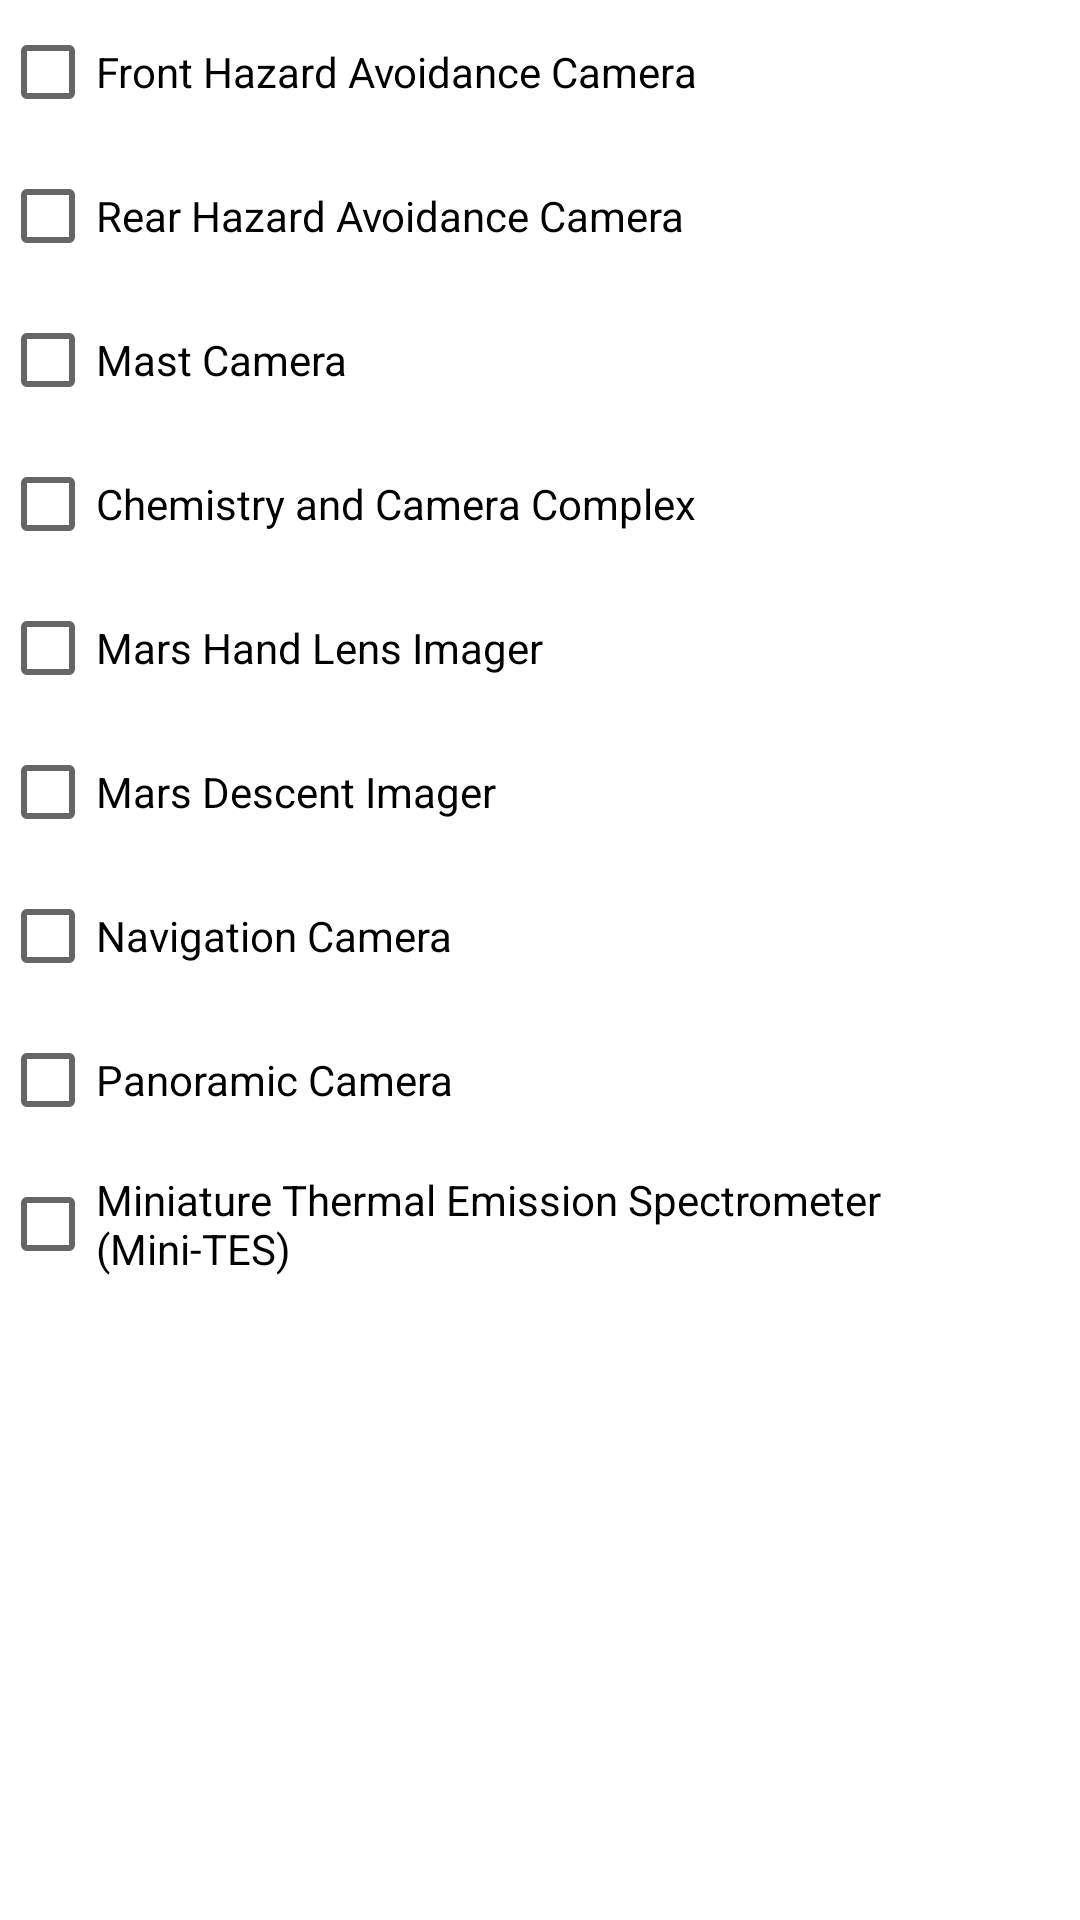

Here is an Android app screen rendered from its layout file. Give the layout XML and the strings, colors and styles it references.
<!-- AndroidManifest.xml: application theme Theme.Nato -->
<!-- res/layout/fragment_filter.xml -->
<?xml version="1.0" encoding="utf-8"?>
<LinearLayout xmlns:android="http://schemas.android.com/apk/res/android"
    xmlns:tools="http://schemas.android.com/tools"
    android:layout_width="match_parent"
    android:layout_height="match_parent"
    android:orientation="vertical"
    tools:context=".Fragment.FilterFragment">

    <CheckBox
        android:id="@+id/chckFHAZ"
        android:layout_width="match_parent"
        android:layout_height="wrap_content"
        android:text="Front Hazard Avoidance Camera" />

    <CheckBox
        android:id="@+id/chckRHAZ"
        android:layout_width="match_parent"
        android:layout_height="wrap_content"
        android:text="Rear Hazard Avoidance Camera" />

    <CheckBox
        android:id="@+id/chckMAST"
        android:layout_width="match_parent"
        android:layout_height="wrap_content"
        android:text="Mast Camera" />

    <CheckBox
        android:id="@+id/chckCHEMCAM"
        android:layout_width="match_parent"
        android:layout_height="wrap_content"
        android:text="Chemistry and Camera Complex" />

    <CheckBox
        android:id="@+id/chckMAHLI"
        android:layout_width="match_parent"
        android:layout_height="wrap_content"
        android:text="Mars Hand Lens Imager" />

    <CheckBox
        android:id="@+id/chckMARDI"
        android:layout_width="match_parent"
        android:layout_height="wrap_content"
        android:text="Mars Descent Imager" />

    <CheckBox
        android:id="@+id/chckNAVCAM"
        android:layout_width="match_parent"
        android:layout_height="wrap_content"
        android:text="Navigation Camera" />

    <CheckBox
        android:id="@+id/chckPANCAM"
        android:layout_width="match_parent"
        android:layout_height="wrap_content"
        android:text="Panoramic Camera" />

    <CheckBox
        android:id="@+id/chckMINITES"
        android:layout_width="match_parent"
        android:layout_height="wrap_content"
        android:text="Miniature Thermal Emission Spectrometer (Mini-TES)" />

</LinearLayout>
<!-- resources referenced by this layout -->
<resources>
  <style name="Theme.Nato" parent="Theme.MaterialComponents.DayNight.NoActionBar">
          
          <item name="colorPrimary">@color/purple_500</item>
          <item name="colorPrimaryVariant">@color/purple_700</item>
          <item name="colorOnPrimary">@color/white</item>
          
          <item name="colorSecondary">@color/teal_200</item>
          <item name="colorSecondaryVariant">@color/teal_700</item>
          <item name="colorOnSecondary">@color/black</item>
          
          <item name="android:statusBarColor" tools:targetApi="l">?attr/colorPrimaryVariant</item>
          
      </style>
  <color name="purple_500">#FF6200EE</color>
  <color name="purple_700">#FF3700B3</color>
  <color name="white">#FFFFFFFF</color>
  <color name="teal_200">#FF03DAC5</color>
  <color name="teal_700">#FF018786</color>
  <color name="black">#FF000000</color>
</resources>
